Image classification data set "dataset" (nicolawatt/ENG5337 on GitHub). Class labels (6): horizontal, junction, left, no line, right, vertical.

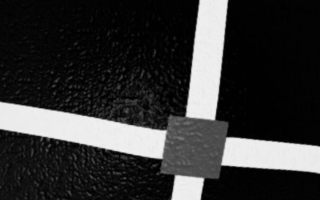
Label: junction

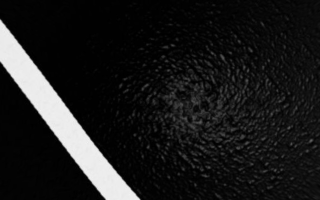
Label: left

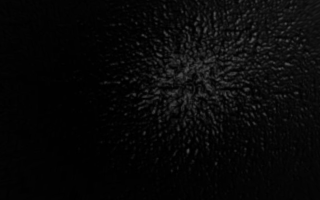
Label: no line

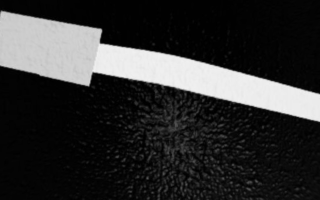
Label: horizontal

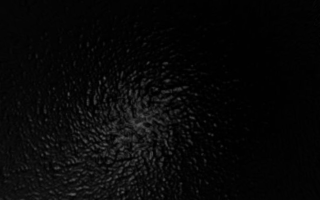
Label: no line

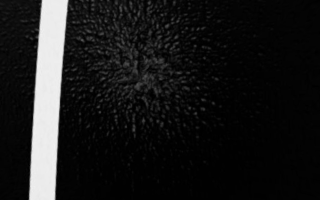
Label: vertical
